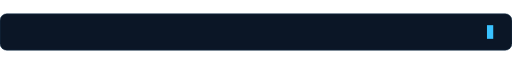
t = 0.00 s
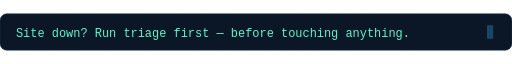
t = 1.44 s
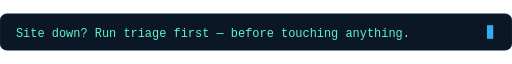
t = 3.24 s
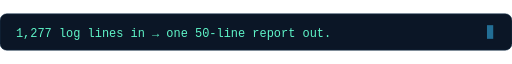
t = 5.04 s
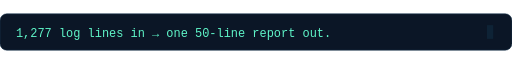
t = 6.93 s
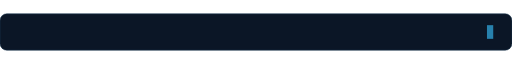
t = 8.28 s

The animated SVG that drew these frames (rendered in a browser with its animation timeline set to each time). Animation: 4 SMIL elements (animate=4); frames cover the first 8.28 s, repeats indefinitely.

<svg xmlns="http://www.w3.org/2000/svg" width="900" height="64" viewBox="0 0 900 64">
  <rect width="900" height="64" rx="12" fill="#0b1626"/>
  <rect width="900" height="64" rx="12" fill="none" stroke="#1e3a52"/>
  <g font-family="'Courier New', monospace" font-size="21" fill="#5ff5c8">
    <text x="28" y="41" opacity="0">Site down? Run triage first — before touching anything.
      <animate attributeName="opacity" values="0;1;1;0;0" keyTimes="0;0.06;0.3;0.36;1" dur="12s" repeatCount="indefinite"/>
    </text>
    <text x="28" y="41" opacity="0">1,277 log lines in → one 50-line report out.
      <animate attributeName="opacity" values="0;0;1;1;0;0" keyTimes="0;0.36;0.42;0.63;0.69;1" dur="12s" repeatCount="indefinite"/>
    </text>
    <text x="28" y="41" opacity="0">Secrets redacted. Errors deduplicated. Read-only, always.
      <animate attributeName="opacity" values="0;0;1;1;0" keyTimes="0;0.69;0.75;0.94;1" dur="12s" repeatCount="indefinite"/>
    </text>
  </g>
  <rect x="856" y="20" width="11" height="24" fill="#39c2ff">
    <animate attributeName="opacity" values="1;0;1" dur="1.06s" repeatCount="indefinite"/>
  </rect>
</svg>
